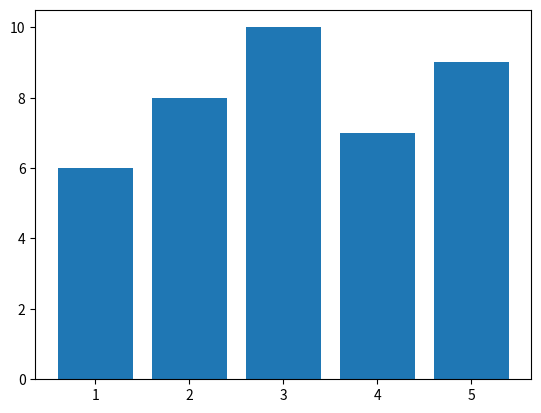

The matplotlib source for this figure:
import matplotlib.pyplot as pt
import numpy as np


x=np.array([1,2,3,4,5])
y=np.array([6,8,10,7,9])


pt.bar(x,y)

pt.show()


